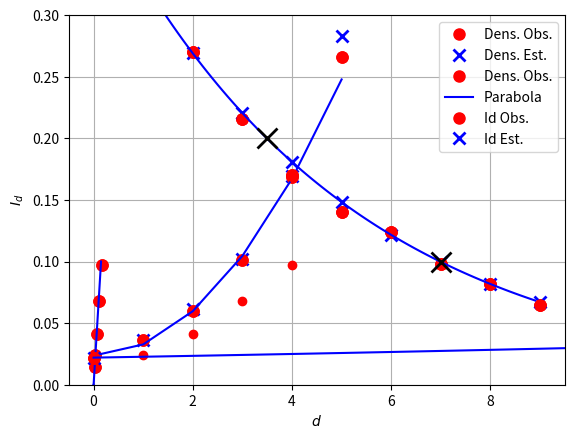

Source code (Python):
#
# Codigo para elaborar las gráficas y ejemplos para la exposición
# E01-AI
#

#%%
import numpy as np
import matplotlib.pyplot as plt
from matplotlib import rc
#%%


#%%
#  Figura 1
# Gráfica de Densidad de bacterias contra tiempo.

t = [0,1,2,3,4,5]
Bt = [0.022, 0.036, 0.060, 0.101, 0.169, 0.266]

plt.plot(t,Bt,'ro')
plt.axis([-0.1, 5.5, -0.01, 0.32])
plt.grid()
plt.show()
#%%


#%%
# Figura 2
# Gráfica de cambio en densidad de bacterias contra tiempo.


t = [0,1,2,3,4]
iBt = [0.014, 0.024, 0.041, 0.068, 0.097]
plt.plot(t,iBt,'ro')
plt.axis([-0.3,4.3,0.007,0.105])
plt.xlabel(r'$t$')
plt.ylabel('B(t+1) - B(t)')
plt.grid(True)
plt.show()
#%%

#%%
#  Figura 3 
# Gráfica de cambio en densidad de bacterias contra densidad.

Bt = [0.022, 0.036, 0.060, 0.101, 0.169]
iBt = [0.014, 0.024, 0.041, 0.068, 0.097]

plt.plot(Bt, iBt, 'ro',  marker='o', markersize=8, color="red")
plt.xlim(0.01, 0.18)
plt.ylim(0.007, 0.105)
plt.xlabel('B(t)')
plt.ylabel('B(t+1) - B(t)')
plt.grid(True)
plt.show()

#%%


#%%
#  Figura 4 
# Gráfica de cambio en densidad de bacterias contra densidad.
# con linea recta aproximada

Bt = [0.022, 0.036, 0.060, 0.101, 0.169]
iBt = [0.014, 0.024, 0.041, 0.068, 0.097]

plt.plot(Bt, iBt, 'ro',  marker='o', markersize=8, color="red")
plt.plot([0,0.15],[0,0.1], color="blue", linewidth=1.5)
plt.xlim(0.01, 0.18)
plt.ylim(0.007, 0.105)
plt.xlabel('B(t)')
plt.ylabel('B(t+1) - B(t)')
plt.grid(True)
plt.show()

#%%


#%%
#  Figura 5 
# Gráfica de cambio en densidad de bacterias contra densidad.
# comparación de la estimación con lo observado

t = [0, 1, 2, 3, 4, 5]
Bt = [0.022, 0.036, 0.060, 0.101, 0.169, 0.266]
Btest = 0.022 * np.power((5./3),t)

plt.plot(t, Bt, 'ro',  marker='o', markersize=8, color="red", 
              label='Dens. Obs.')
plt.plot(t, Btest, 'ro', marker='x', mew=2, markersize=8, color="blue", 
         label='Dens. Est.')
plt.legend(loc='upper left')
plt.xlim(-0.3, 5.3)
plt.ylim(0.007, 0.3)
plt.xlabel(r'$t$')
plt.ylabel(r'$B_t$')
plt.grid(True)
plt.show()
#%%

#%%
#  Figura 6 
# Gráfica de cambio en densidad de bacterias contra densidad.
# con ajuste de parabola

t = np.array([0, 1, 2, 3, 4, 5])
Bt = np.array([0.022, 0.036, 0.060, 0.101, 0.169, 0.266])
Bt_parab = 0.0236 + 0.000186*t + 0.00893*t**2
plt.plot(t, Bt, 'ro',  marker='o', markersize=8, color="red", 
              label='Dens. Obs.')
plt.plot(t, Bt_parab, color="blue", 
         label='Parabola')
plt.legend(loc='upper left')
plt.xlim(-0.3, 5.3)
plt.ylim(0.007, 0.3)
plt.xlabel(r'$t$')
plt.ylabel(r'$B_t$')
plt.grid(True)
plt.show()
#%%


#%%
#  Figura 7 
# Gráficas de intensidad de luz en el agua.
# 

d = np.array([0, 1, 2, 3, 4, 5, 6, 7, 8, 9])
Id = np.array([0.400, 0.330, 0.270, 0.216, 0.170, 0.140, 0.124, 0.098,
               0.082, 0.065])
plt.plot(d, Id, 'ro',  marker='o', markersize=8, color="red")
plt.xlim(-0.5, 9.5)
plt.ylim(0.0, 0.45)
plt.xlabel(r'$d$')
plt.ylabel(r'$I_d$')
plt.grid(True)
plt.show()
#%%


#%%
#  Figura 8 
# Gráficas de cambio de intensidad de luz en el agua.
# 

Id = np.array([0.400, 0.330, 0.270, 0.216, 0.170, 0.140, 0.124, 0.098,
               0.082])
Idi = np.array([-0.070, -0.060, -0.054, -0.046, -0.030, -0.016, -0.026,
                -0.016, -0.017])
plt.plot(Id, Idi, 'ro',  marker='o', markersize=8, color="red")
plt.xlim(0.05, 0.45)
plt.ylim(-0.08, -0.01)
plt.xlabel('I(d)')
plt.ylabel('I(d+1)-I(d)')
plt.grid(True)
plt.show()
#%%


#%%
#  Figura 9 
# Gráficas de cambio de intensidad de luz en el agua.
# Con linea recta
# 

Id = np.array([0.400, 0.330, 0.270, 0.216, 0.170, 0.140, 0.124, 0.098,
               0.082])
Idi = np.array([-0.070, -0.060, -0.054, -0.046, -0.030, -0.016, -0.026,
                -0.016, -0.017])
plt.plot(Id, Idi, 'ro',  marker='o', markersize=8, color="red")
plt.plot([0,0.4],[0,-0.072], color="blue", linewidth=1.5)
plt.xlim(0.05, 0.45)
plt.ylim(-0.08, -0.01)
plt.xlabel('I(d)')
plt.ylabel('I(d+1)-I(d)')
plt.grid(True)
plt.show()
#%%

#%%
#  Figura 10 
# Gráficas de comparación de intensidad de luz observada
# y estimada
# 

d = np.array([0, 1, 2, 3, 4, 5, 6, 7, 8, 9])
Id = np.array([0.400, 0.330, 0.270, 0.216, 0.170, 0.140, 0.124, 0.098,
               0.082, 0.065])
Id_est = 0.4 * 0.82 ** d
plt.plot(d, Id, 'ro',  marker='o', markersize=8, color="red", label='Id Obs.')
plt.plot(d, Id_est, 'ro', marker='x', mew=2, markersize=8, color="blue", 
         label='Id Est.')
plt.legend()
plt.xlim(-0.5, 9.5)
plt.ylim(0.03, 0.43)
plt.xlabel(r'$d$')
plt.ylabel(r'$I_d$')
plt.grid(True)
plt.show()
#%%

#%%
#  Figura 11 
# Gráfica de densidad de bacterias con tiempos de duplicado y de reducción
# a la mitad.

tt = np.array([0, 16, 35, 48, 64, 80])
Bt = np.array([0.022, 0.036, 0.060, 0.101, 0.169, 0.266])
vt = np.arange(0, 80, 1.)
Bvt = 0.022 * 1.032 ** vt
plt.plot(tt, Bt, 'ro',  marker='o', markersize=8, color="red")
plt.plot(vt, Bvt, color="blue")
plt.plot([26,48,70], [0.05,0.1,0.2], 'ro', marker='x', mew=2, markersize=14, 
         color="black", label='Dens. Est.')
plt.xlim(-5, 85)
plt.ylim(0, 0.3)
plt.xlabel(r'$t$')
plt.ylabel(r'$B_t$')
plt.grid(True)
plt.show()
#%%


#%%
#  Figura 12 
# Gráficas de intensidadad de luz con tiempos de reducción a la mitad
# 
# 

d = np.array([0, 1, 2, 3, 4, 5, 6, 7, 8, 9])
Id = np.array([0.400, 0.330, 0.270, 0.216, 0.170, 0.140, 0.124, 0.098,
               0.082, 0.065])
vd = np.arange(0,9,0.1)
Id_vt = 0.4 * 0.82**vd
plt.plot(d, Id, 'ro',  marker='o', markersize=8, color="red", label='Id Obs.')
plt.plot(vd, Id_vt, color="blue")
plt.plot([0,3.5,7],[0.4,0.2,0.1], 'ro', marker='x', mew=2, markersize=14, 
         color="black")
plt.xlim(-0.5, 9.5)
#plt.ylim(0.03, 0.43)
plt.xlabel(r'$d$')
plt.ylabel(r'$I_d$')
plt.grid(True)
plt.show()
#%%




